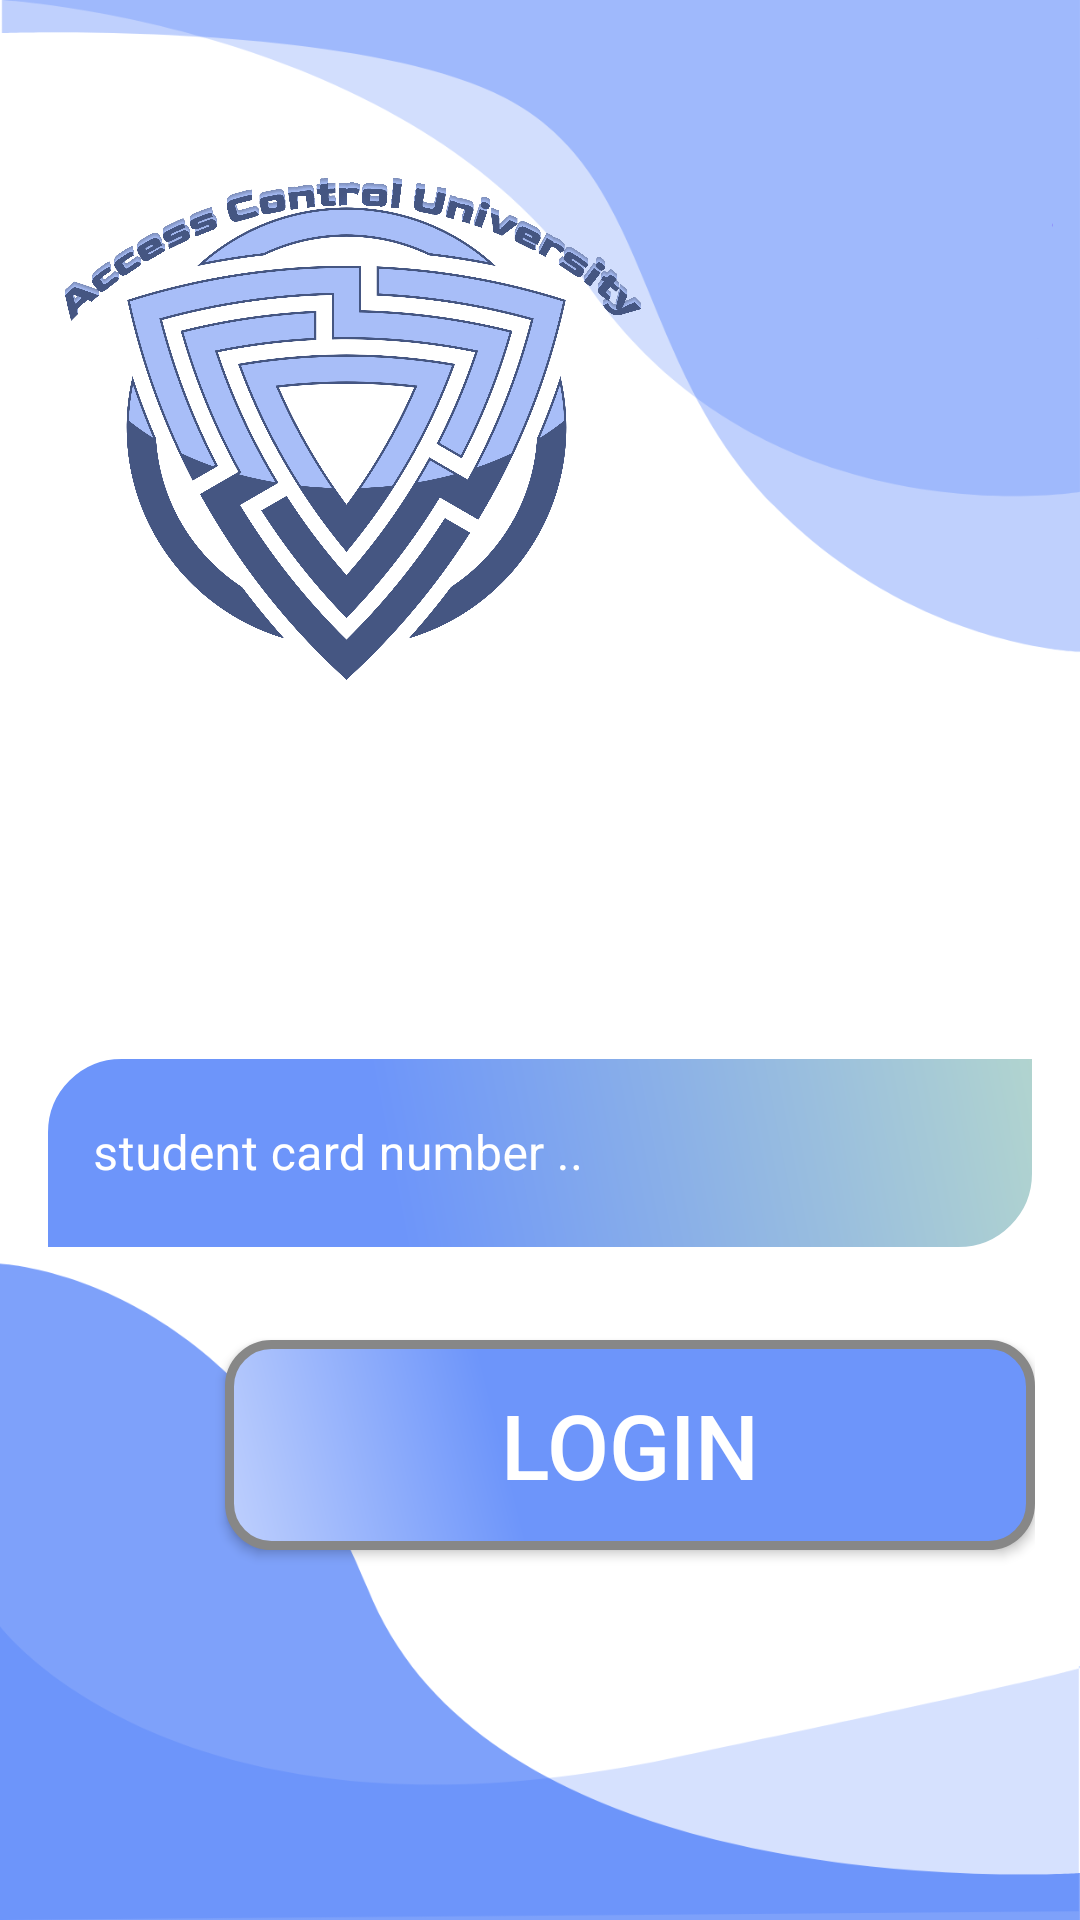

Layout XML and referenced resources for this Android screen:
<!-- AndroidManifest.xml: application theme Theme.CodingMaster -->
<!-- res/layout/activity_main.xml -->
<?xml version="1.0" encoding="utf-8"?>
<LinearLayout xmlns:android="http://schemas.android.com/apk/res/android"
    xmlns:app="http://schemas.android.com/apk/res-auto"
    xmlns:tools="http://schemas.android.com/tools"
    android:layout_width="match_parent"
    android:layout_height="match_parent"
    android:background="@drawable/login_bk"
    android:orientation="vertical"
    tools:context=".MainActivity">
    <ImageView
        android:layout_marginTop="45dp"
        android:layout_width="wrap_content"
        android:layout_height="0dp"
        android:layout_weight="1"
        android:textStyle="bold"
        android:layout_gravity="left"
        android:layout_marginRight="130dp"
        android:src="@drawable/logoo"
        android:textColor="#000"
        />
    <LinearLayout
        android:layout_width="match_parent"
        android:layout_weight="2"
        android:layout_height="0dp"
        android:layout_gravity="center"
        android:gravity="center"
        android:layout_marginHorizontal="15dp"
        android:orientation="vertical">


        <com.google.android.material.textfield.TextInputLayout
            android:id="@+id/numCart0"
            style="@style/Widget.MaterialComponents.TextInputLayout.OutlinedBox"
            android:layout_width="match_parent"
            android:layout_height="70dp"

            android:layout_marginBottom="10sp"
            android:textColorHint="#fff"

            android:hint="student card number ..">
            <com.google.android.material.textfield.TextInputEditText
                android:id="@+id/numCart"
                android:textColor="#fff"
                android:background="@drawable/edttxt"

                android:layout_width="match_parent"
                android:layout_height="match_parent"
                android:inputType="textEmailAddress">

            </com.google.android.material.textfield.TextInputEditText>

        </com.google.android.material.textfield.TextInputLayout>


        <androidx.appcompat.widget.AppCompatButton
            android:id="@+id/btnGenerate"
            android:text="LogIn"
            android:textColor="#fff"
            android:textSize="30sp"
            android:layout_gravity="right"
            android:layout_width="270dp"
            android:layout_height="70dp"
            android:background="@drawable/buttonshape"
            android:shadowColor="#A8A8A8"
            android:shadowDx="0"
            android:shadowDy="2"
            android:shadowRadius="0"
            android:layout_marginVertical="20dp"
            />


    </LinearLayout>


</LinearLayout>
<!-- resources referenced by this layout -->
<resources>
  <!-- drawable buttonshape (drawable) -->
  <?xml version="1.0" encoding="utf-8"?>
  
  <shape xmlns:android="http://schemas.android.com/apk/res/android" android:shape="rectangle" >
      <corners
          android:radius="14dp"
          />
      <gradient
          android:angle="45"
          android:centerX="35%"
          android:centerColor="#6d95fa"
          android:startColor="#bfd0fd"
          android:endColor="#6d95fa"
          android:type="linear"
          />
      <padding
          android:left="0dp"
          android:top="0dp"
          android:right="0dp"
          android:bottom="0dp"
          />
      <size
          android:width="270dp"
          android:height="60dp"
          />
      <stroke
          android:width="3dp"
          android:color="#878787"
          />
  </shape>
  <!-- drawable edttxt (drawable) -->
  <?xml version="1.0" encoding="utf-8"?>
  
  <shape
      android:shape="rectangle"
  
      xmlns:android="http://schemas.android.com/apk/res/android">
      <corners android:bottomRightRadius="25dp"
          android:topLeftRadius="25dp"/>
      <stroke android:color="@color/white"
          android:width="1dp" />
      <gradient
          android:angle="45"
          android:centerX="35%"
          android:centerColor="#6D95FA"
          android:startColor="#6D95FA"
          android:endColor="#b1d4cf"
          android:type="linear"
          />
      <padding
          android:left="0dp"
          android:top="0dp"
          android:right="0dp"
          android:bottom="0dp"
          />
      <size
          android:width="270dp"
          android:height="60dp"
          />
  
  </shape>
  <!-- drawable login_bk: png bitmap (drawable, 36068 bytes) -->
  <!-- drawable logoo: png bitmap (drawable, 387642 bytes) -->
  <style name="Theme.CodingMaster" parent="Theme.MaterialComponents.DayNight.NoActionBar">
          
          <item name="colorPrimary">@color/purple_500</item>
          <item name="colorPrimaryVariant">@color/purple_700</item>
          <item name="colorOnPrimary">@color/white</item>
          
          <item name="colorSecondary">@color/teal_200</item>
          <item name="colorSecondaryVariant">@color/teal_700</item>
          <item name="colorOnSecondary">@color/black</item>
          
          <item name="android:statusBarColor">?attr/colorPrimaryVariant</item>
          
      </style>
  <!-- not gathered from this repository: default colours our renderer supplied (Android Studio template values) -->
  <color name="purple_500">#FF6200EE</color>
  <color name="purple_700">#FF3700B3</color>
  <color name="teal_200">#FF03DAC5</color>
  <color name="teal_700">#FF018786</color>
  <color name="black">#FF000000</color>
  <color name="white">#FFFFFFFF</color>
</resources>
